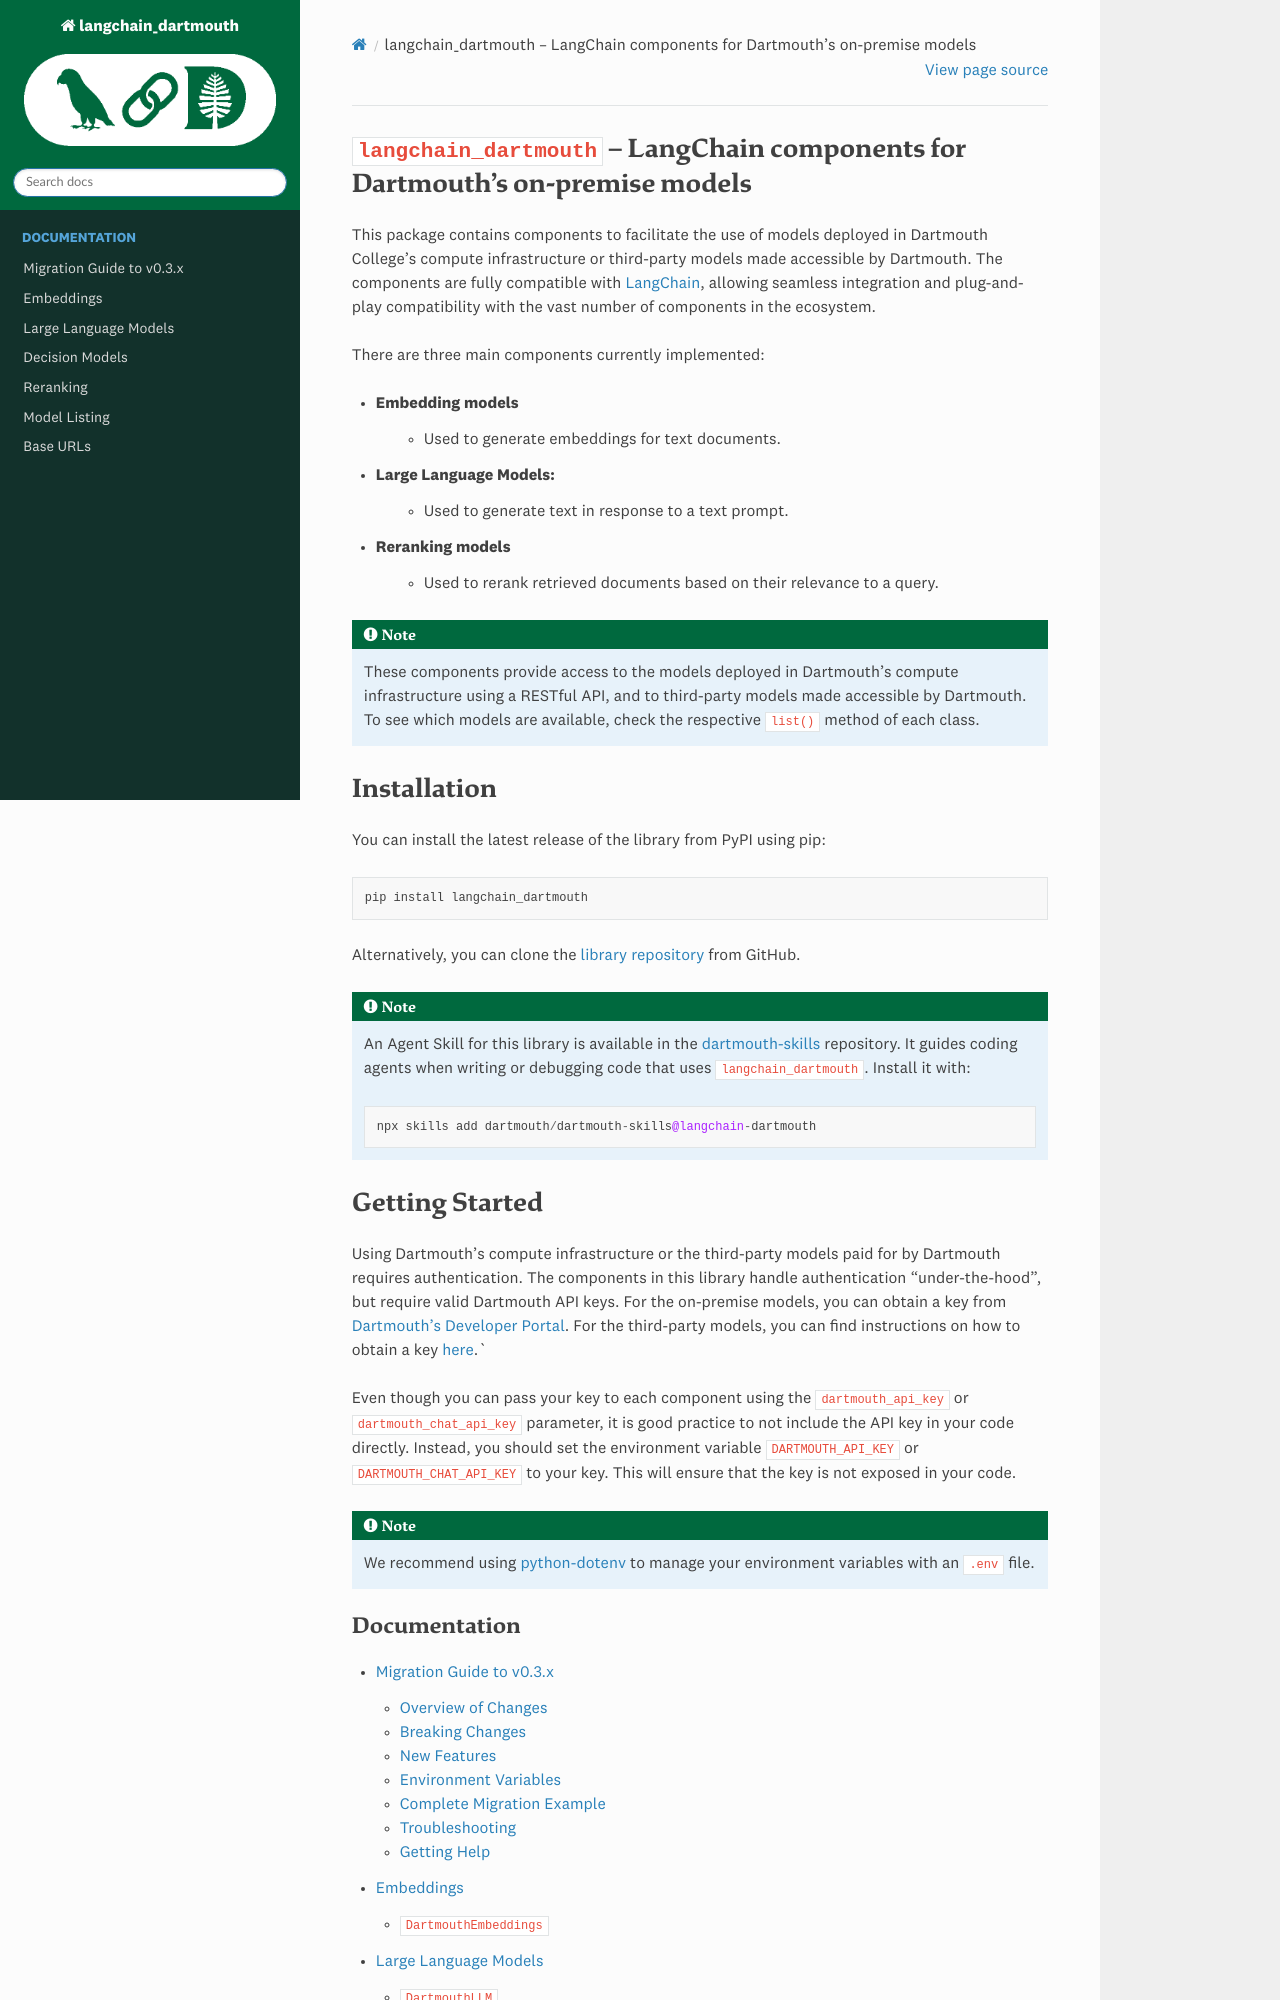

repository: dartmouth/langchain-dartmouth · page: index.html · generator: sphinx

``langchain_dartmouth`` -- LangChain components for Dartmouth's on-premise models
=================================================================================
This package contains components to facilitate the use of models deployed in Dartmouth College's compute infrastructure or third-party models made accessible by Dartmouth. The components are fully compatible with `LangChain <https://python.langchain.com/>`_, allowing seamless integration and plug-and-play compatibility with the vast number of components in the ecosystem.

There are three main components currently implemented:

- Embedding models
   - Used to generate embeddings for text documents.
- Large Language Models:
   - Used to generate text in response to a text prompt.
- Reranking models
   - Used to rerank retrieved documents based on their relevance to a query.

.. note::
   These components provide access to the models deployed in Dartmouth's compute infrastructure using a RESTful API, and to third-party models made accessible by Dartmouth. To see which models are available, check the respective ``list()`` method of each class.


Installation
==================
You can install the latest release of the library from PyPI using pip:

.. code-block::

   pip install langchain_dartmouth

Alternatively, you can clone the `library repository <https://github.com/dartmouth/langchain-dartmouth>`_ from GitHub.

.. note::
   An Agent Skill for this library is available in the `dartmouth-skills <https://github.com/dartmouth/dartmouth-skills>`_ repository. It guides coding agents when writing or debugging code that uses ``langchain_dartmouth``. Install it with:

   .. code-block::

      npx skills add dartmouth/dartmouth-skills@langchain-dartmouth
